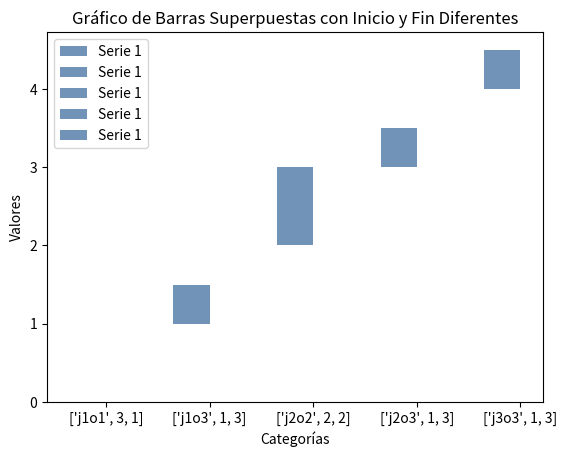

Here is the Python script that generated this plot:
import matplotlib.pyplot as plt
import numpy as np

#input: [[['j1o1', 3, 1], ['j1o3', 1, 3], ['j2o2', 2, 2], ['j2o3', 1, 3], ['j3o3', 1, 3]], 2.5]
# [job, machine, operation] = [tag, posicion, duration]

# Datos de ejemplo
input = [[['j1o1', 3, 1], ['j1o3', 1, 3], ['j2o2', 2, 2], ['j2o3', 1, 3], ['j3o3', 1, 3]], 2.5]
duration_matrix = [[3.5, 2, 0.5], [0, 1, 2], [0, 2, 4]] # [machine][operation]

# Crear un rango de posiciones para las barras
posiciones = np.arange(len(input[0]))

# Crear el gráfico de barras
fig, ax = plt.subplots()

# Dibujar las barras
""" barra1 = ax.bar(posiciones, fin_valores1, ancho_barra, label='Serie 1', color=(0.2, 0.4, 0.6, 0.7), bottom=inicio_valores1)
barra2 = ax.bar(posiciones, fin_valores2, ancho_barra, label='Serie 2', color=(0.8, 0.2, 0.2, 0.7), bottom=inicio_valores2)
barra3 = ax.bar([1], [2], ancho_barra, label='Serie 3', color='orange', bottom=[0]) """

for i in range(len(input[0])):
  machine = input[0][i][1]
  operation = input[0][i][2]
  duration = duration_matrix[machine-1][operation-1]
  ax.bar([i], [duration], 0.35, label='Serie 1', color=(0.2, 0.4, 0.6, 0.7), bottom=[i])

# Añadir etiquetas, título y leyenda
ax.set_xticks(posiciones + 0.35 / 2)
ax.set_xticklabels(input[0])
ax.set_xlabel('Categorías')
ax.set_ylabel('Valores')
ax.set_title('Gráfico de Barras Superpuestas con Inicio y Fin Diferentes')
ax.legend()

# Mostrar el gráfico
plt.show()
